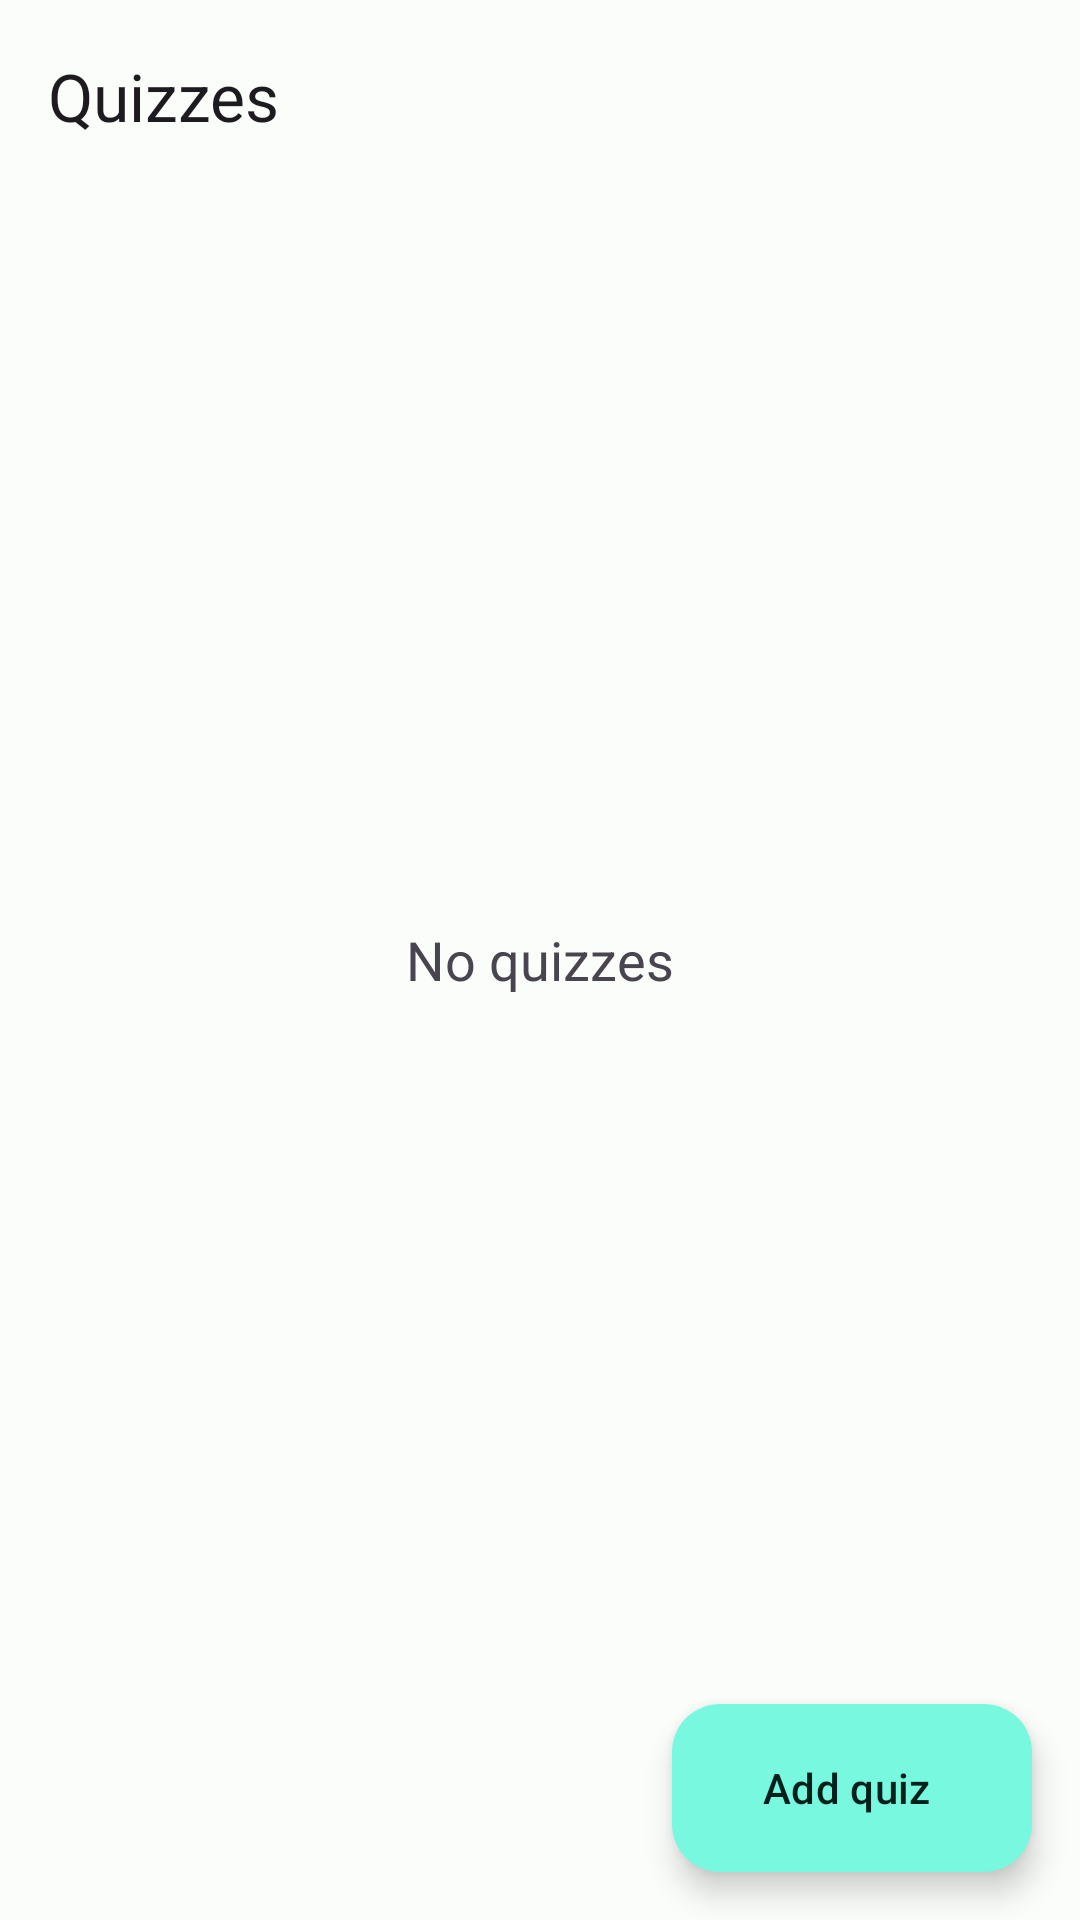

Reconstruct the res/layout file that produces this screen, plus the resources it refers to.
<!-- AndroidManifest.xml: application theme AppTheme -->
<!-- res/layout/quizzes_fragment.xml -->
<?xml version="1.0" encoding="utf-8"?>
<androidx.coordinatorlayout.widget.CoordinatorLayout xmlns:android="http://schemas.android.com/apk/res/android"
    xmlns:app="http://schemas.android.com/apk/res-auto"
    xmlns:tools="http://schemas.android.com/tools"
    android:layout_width="match_parent"
    android:layout_height="match_parent"
    android:orientation="vertical">

    <com.google.android.material.appbar.AppBarLayout
        android:id="@+id/app_bar"
        android:layout_width="match_parent"
        android:layout_height="wrap_content">


        <androidx.appcompat.widget.Toolbar
            android:id="@+id/toolbar"
            android:layout_width="match_parent"
            android:layout_height="wrap_content"
            android:layout_alignParentTop="true"
            android:layout_centerHorizontal="true"
            android:minHeight="?attr/actionBarSize"
            app:layout_scrollFlags="scroll|enterAlways|snap"
            app:title="@string/quizzes" />


    </com.google.android.material.appbar.AppBarLayout>

    <TextView
        android:id="@+id/noItemsView"
        android:layout_width="wrap_content"
        android:layout_height="wrap_content"
        android:text="@string/no_quizzes"
        android:layout_gravity="center"
        android:textSize="18sp" />

    <androidx.recyclerview.widget.RecyclerView
        android:id="@+id/recycler_view"
        android:layout_width="match_parent"
        android:layout_height="match_parent"
        android:layout_gravity="center"
        app:layoutManager="androidx.recyclerview.widget.LinearLayoutManager"
        app:layout_behavior="@string/appbar_scrolling_view_behavior"
        tools:listitem="@layout/quiz_item" />

    <com.google.android.material.floatingactionbutton.ExtendedFloatingActionButton
        android:id="@+id/floatingActionButton"
        android:layout_width="wrap_content"
        android:layout_height="wrap_content"
        android:layout_gravity="bottom|end"
        android:layout_margin="16dp"
        android:clickable="true"
        android:contentDescription="@string/add_quiz"
        android:focusable="true"
        android:text="@string/add_quiz"
        app:layout_scrollFlags="scroll|enterAlways|snap" />

</androidx.coordinatorlayout.widget.CoordinatorLayout>
<!-- res/layout/quiz_item.xml (included above) -->
<?xml version="1.0" encoding="utf-8"?>
<LinearLayout xmlns:android="http://schemas.android.com/apk/res/android"
    xmlns:tools="http://schemas.android.com/tools"
    android:layout_width="match_parent"
    android:layout_height="wrap_content"
    android:orientation="horizontal"
    android:padding="@dimen/app_margin">

    <LinearLayout
        android:layout_width="0dp"
        android:layout_height="match_parent"
        android:layout_weight="1"
        android:orientation="vertical">

        <TextView
            android:id="@+id/titleView"
            android:layout_width="match_parent"
            android:layout_height="wrap_content"
            android:textSize="18sp"
            tools:text="Full name" />

        <TextView
            android:id="@+id/urlView"
            android:layout_width="match_parent"
            android:layout_height="wrap_content"
            tools:text="Address" />

    </LinearLayout>

    <com.google.android.material.button.MaterialButton
        android:id="@+id/button"
        style="@style/Widget.Material3.Button.TextButton"
        android:layout_width="wrap_content"
        android:layout_height="wrap_content"
        android:text="@string/open" />
</LinearLayout>
<!-- resources referenced by this layout -->
<resources>
  <string name="add_quiz">Add quiz</string>
  <string name="no_quizzes">No quizzes</string>
  <string name="open">Open</string>
  <string name="quizzes">Quizzes</string>
  <color name="md_theme_light_primary">#006B5C</color>
  <color name="md_theme_light_onPrimary">#FFFFFF</color>
  <color name="md_theme_light_primaryContainer">#77F8DF</color>
  <color name="md_theme_light_onPrimaryContainer">#00201B</color>
  <color name="md_theme_light_secondary">#4A635D</color>
  <color name="md_theme_light_onSecondary">#FFFFFF</color>
  <color name="md_theme_light_secondaryContainer">#CDE8E0</color>
  <color name="md_theme_light_onSecondaryContainer">#06201B</color>
  <color name="md_theme_light_tertiary">#446278</color>
  <color name="md_theme_light_onTertiary">#FFFFFF</color>
  <color name="md_theme_light_tertiaryContainer">#C9E6FF</color>
  <color name="md_theme_light_onTertiaryContainer">#001E2F</color>
  <color name="md_theme_light_error">#BA1A1A</color>
  <color name="md_theme_light_errorContainer">#FFDAD6</color>
  <color name="md_theme_light_onError">#FFFFFF</color>
  <color name="md_theme_light_onErrorContainer">#410002</color>
  <color name="md_theme_light_background">#FAFDFA</color>
  <color name="md_theme_light_onBackground">#191C1B</color>
  <color name="md_theme_light_surface">#FAFDFA</color>
  <color name="md_theme_light_onSurface">#191C1B</color>
  <color name="md_theme_light_surfaceVariant">#DAE5E1</color>
  <color name="md_theme_light_onSurfaceVariant">#3F4946</color>
  <color name="md_theme_light_outline">#6F7976</color>
  <color name="md_theme_light_inverseOnSurface">#EFF1EF</color>
  <color name="md_theme_light_inverseSurface">#2D3130</color>
  <color name="md_theme_light_inversePrimary">#57DBC3</color>
</resources>
